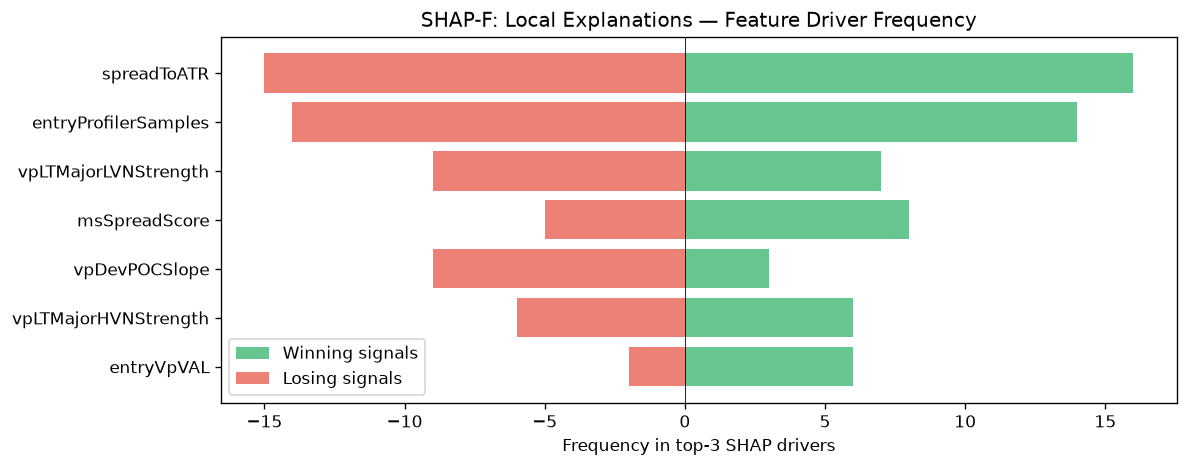

The file beside this chart, header and first rows:
feature, win_top3_freq, lose_top3_freq, total_top3_freq, win_bias
spreadToATR, 16, 15, 31, 0.5161
entryProfilerSamples, 14, 14, 28, 0.5
vpLTMajorLVNStrength, 7, 9, 16, 0.4375
msSpreadScore, 8, 5, 13, 0.6154
vpDevPOCSlope, 3, 9, 12, 0.25
vpLTMajorHVNStrength, 6, 6, 12, 0.5
entryVpVAL, 6, 2, 8, 0.75
